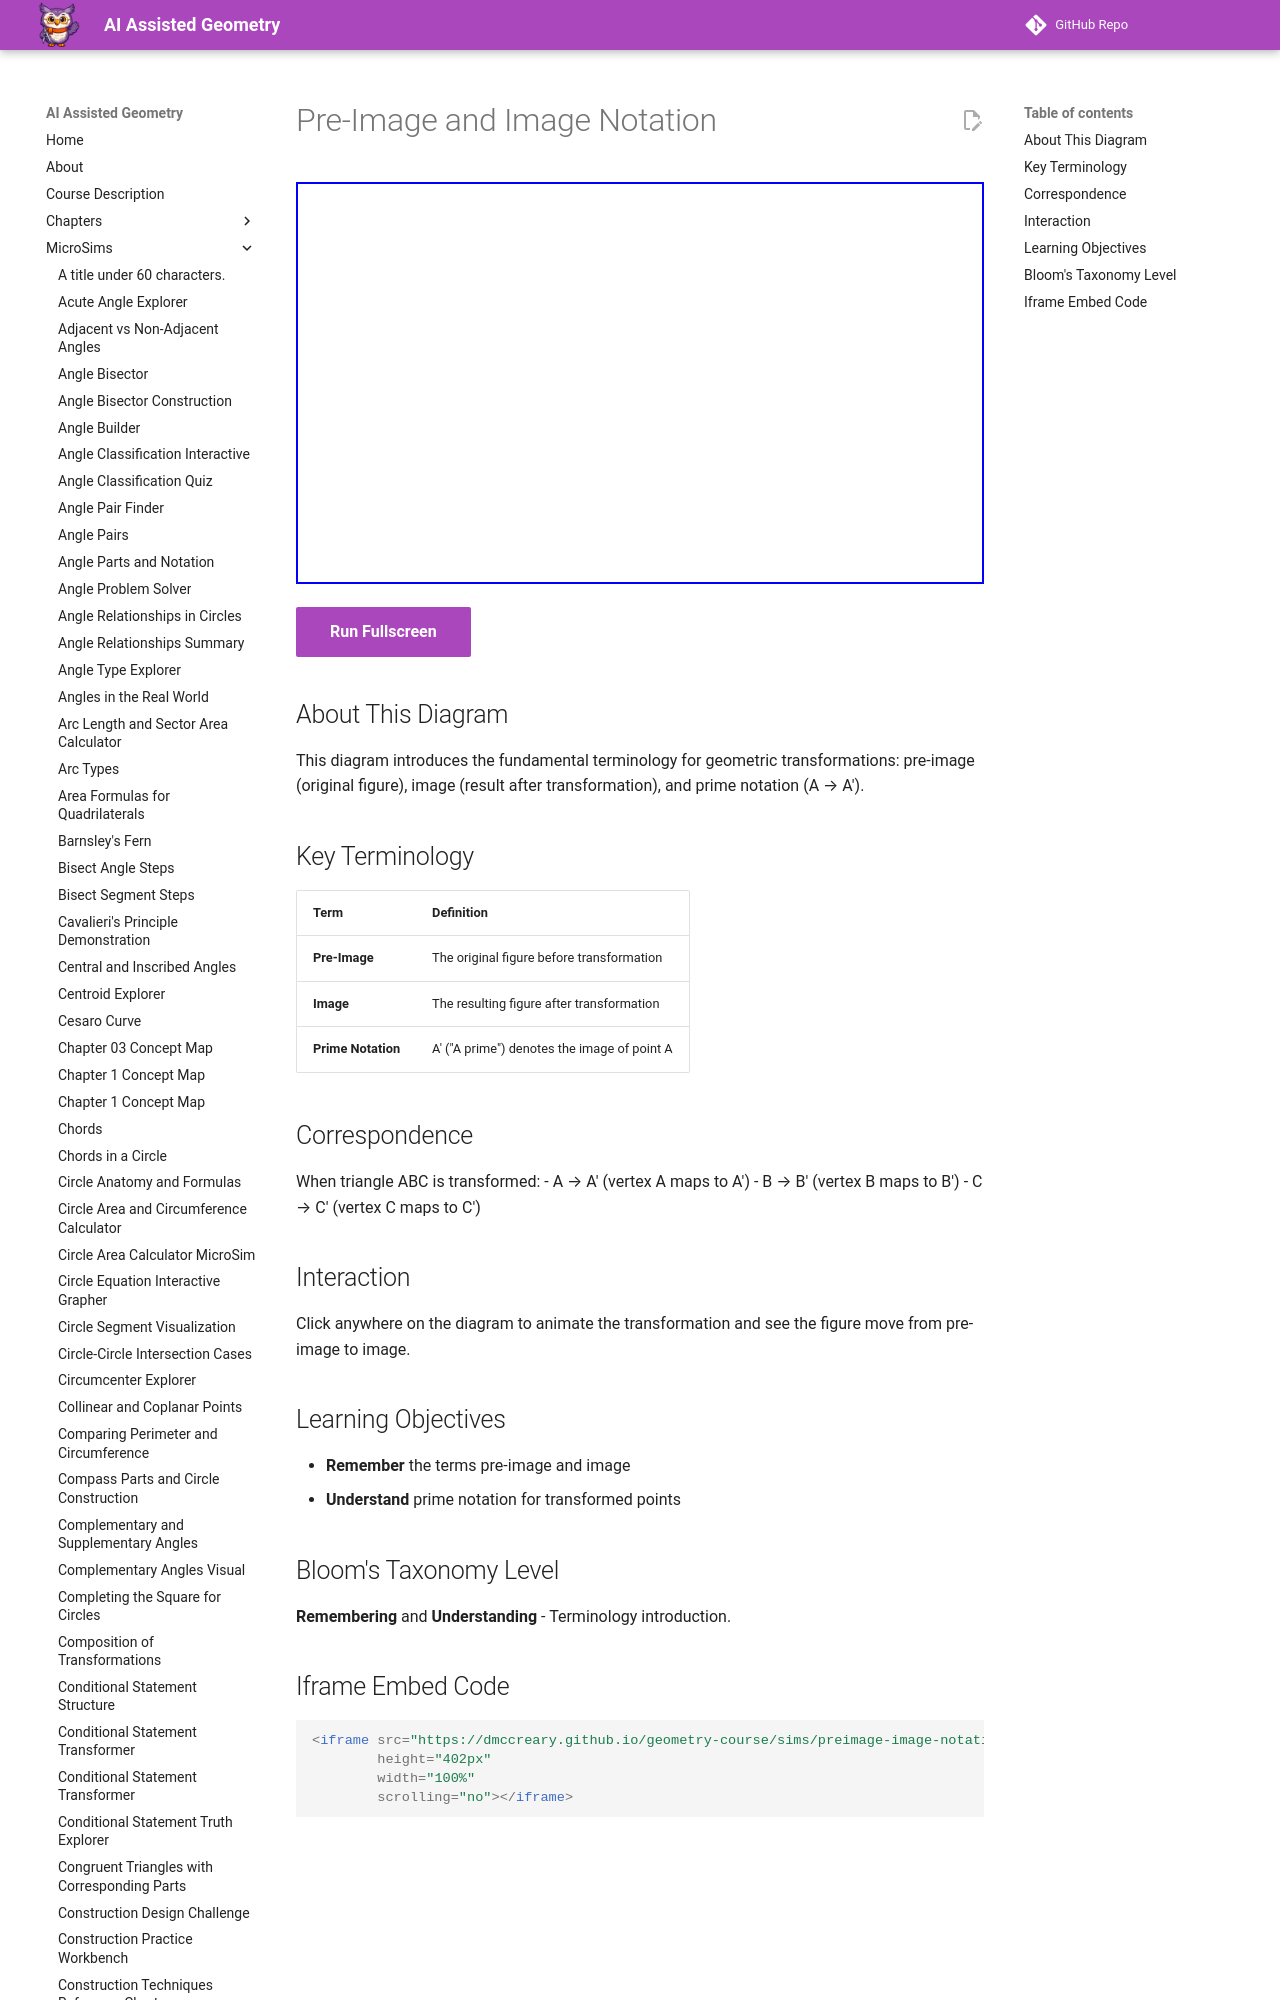

repository: dmccreary/geometry-course · page: sims/preimage-image-notation/index.html · generator: mkdocs

---
title: Pre-Image and Image Notation
description: Diagram introducing pre-image, image, and prime notation for geometric transformations.
image: /sims/preimage-image-notation/preimage-image-notation.png
og:image: /sims/preimage-image-notation/preimage-image-notation.png
twitter:image: /sims/preimage-image-notation/preimage-image-notation.png
social:
   cards: false
quality_score: 85
---
